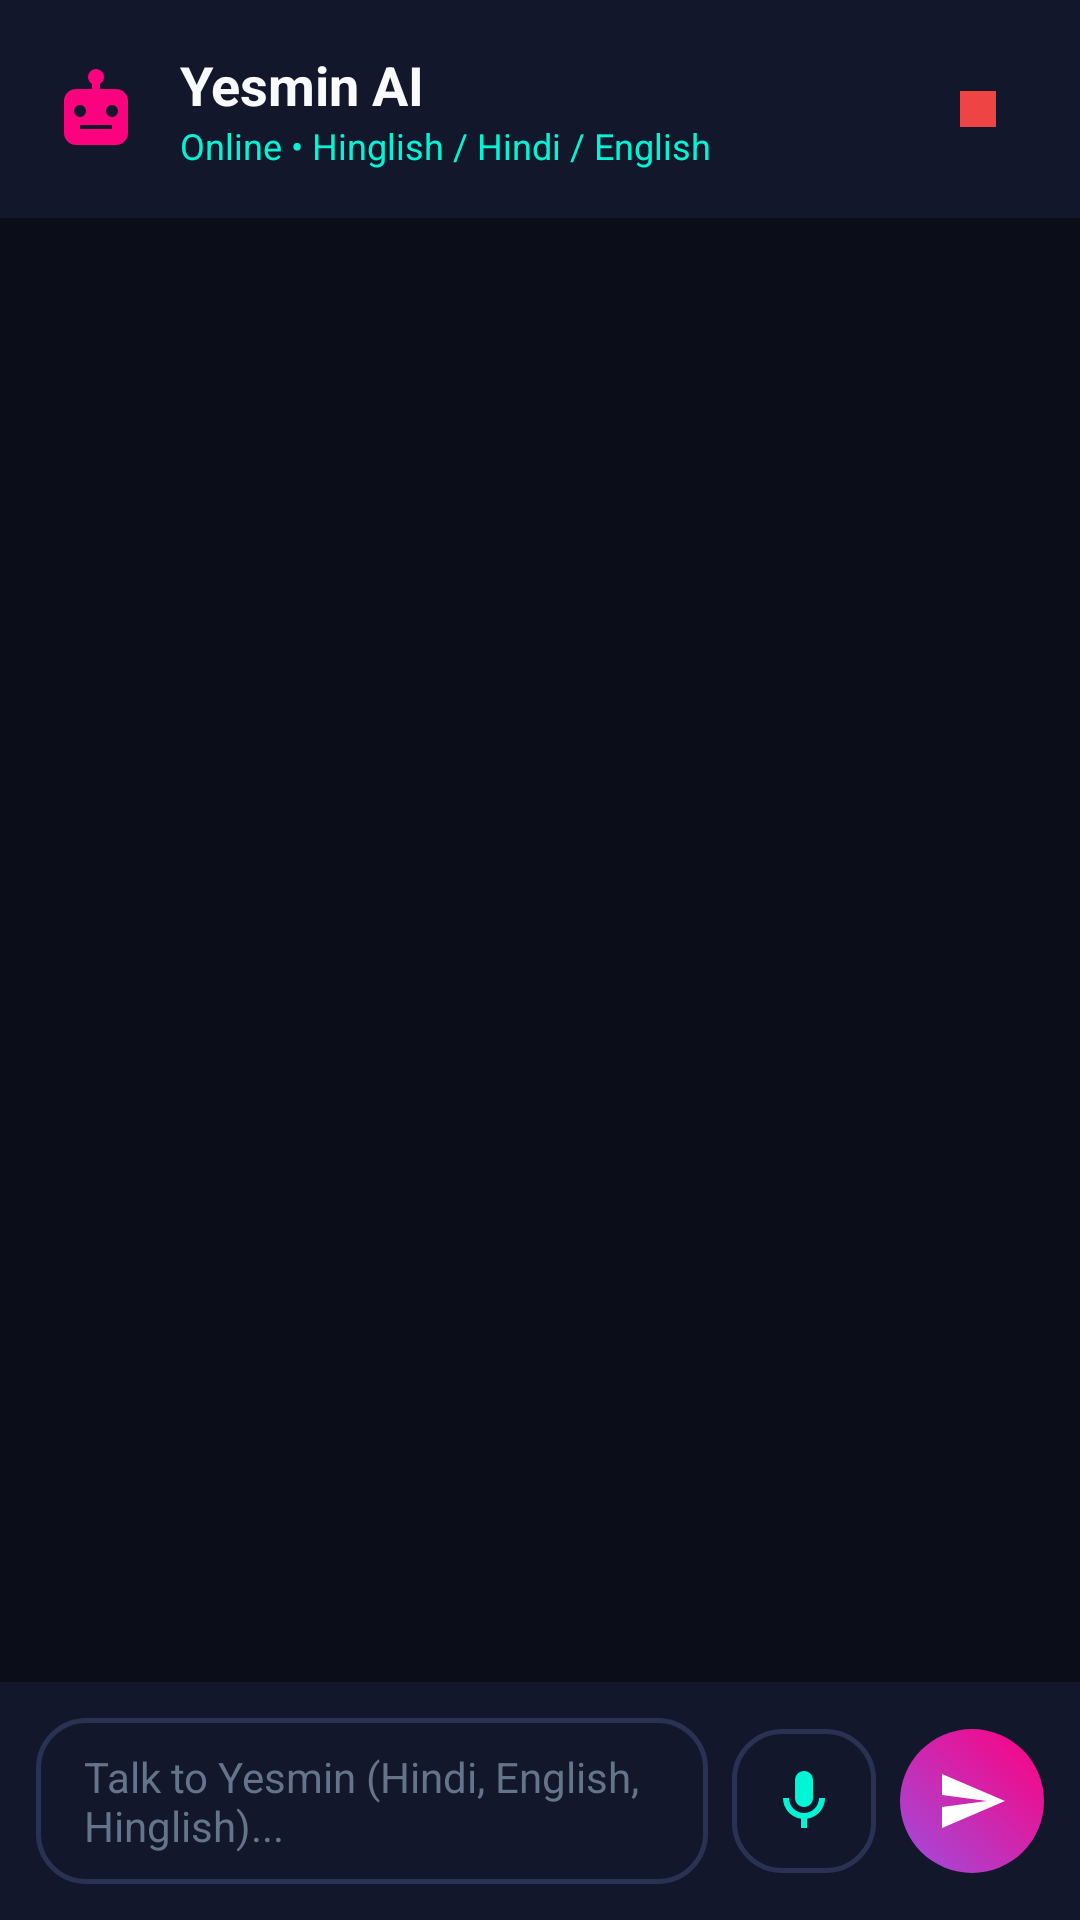

Layout XML and referenced resources for this Android screen:
<!-- AndroidManifest.xml: application theme Theme.YesminAI -->
<!-- res/layout/fragment_chat.xml -->
<?xml version="1.0" encoding="utf-8"?>
<LinearLayout
    xmlns:android="http://schemas.android.com/apk/res/android"
    xmlns:app="http://schemas.android.com/apk/res-auto"
    android:layout_width="match_parent"
    android:layout_height="match_parent"
    android:orientation="vertical"
    android:background="@color/bg_dark">

    
    <LinearLayout
        android:layout_width="match_parent"
        android:layout_height="wrap_content"
        android:orientation="horizontal"
        android:gravity="center_vertical"
        android:padding="16dp"
        android:background="@color/bg_card">

        <ImageView
            android:layout_width="32dp"
            android:layout_height="32dp"
            android:src="@drawable/ic_robot"
            android:layout_marginEnd="12dp" />

        <LinearLayout
            android:layout_width="0dp"
            android:layout_height="wrap_content"
            android:layout_weight="1"
            android:orientation="vertical">

            <TextView
                android:layout_width="wrap_content"
                android:layout_height="wrap_content"
                android:text="Yesmin AI"
                android:textSize="18sp"
                android:textStyle="bold"
                android:textColor="@color/text_primary" />

            <TextView
                android:id="@+id/tv_chat_status"
                android:layout_width="wrap_content"
                android:layout_height="wrap_content"
                android:text="Online • Hinglish / Hindi / English"
                android:textSize="12sp"
                android:textColor="@color/neon_cyan" />
        </LinearLayout>

        <ImageView
            android:id="@+id/btn_clear_chat"
            android:layout_width="36dp"
            android:layout_height="36dp"
            android:padding="6dp"
            android:src="@drawable/ic_stop"
            android:contentDescription="Clear Chat" />
    </LinearLayout>

    
    <androidx.recyclerview.widget.RecyclerView
        android:id="@+id/rv_messages"
        android:layout_width="match_parent"
        android:layout_height="0dp"
        android:layout_weight="1"
        android:padding="12dp"
        android:clipToPadding="false" />

    
    <TextView
        android:id="@+id/tv_typing_indicator"
        android:layout_width="wrap_content"
        android:layout_height="wrap_content"
        android:text="Yesmin is typing..."
        android:textSize="12sp"
        android:textColor="@color/neon_pink"
        android:paddingHorizontal="16dp"
        android:paddingVertical="4dp"
        android:visibility="gone" />

    
    <LinearLayout
        android:layout_width="match_parent"
        android:layout_height="wrap_content"
        android:orientation="horizontal"
        android:gravity="center_vertical"
        android:padding="12dp"
        android:background="@color/bg_card">

        <EditText
            android:id="@+id/et_message_input"
            android:layout_width="0dp"
            android:layout_height="wrap_content"
            android:layout_weight="1"
            android:minHeight="48dp"
            android:background="@drawable/bg_futuristic_card"
            android:hint="@string/chat_hint"
            android:textColor="@color/text_primary"
            android:textColorHint="@color/text_muted"
            android:paddingHorizontal="16dp"
            android:paddingVertical="10dp"
            android:textSize="14sp"
            android:maxLines="4" />

        <ImageButton
            android:id="@+id/btn_mic"
            android:layout_width="48dp"
            android:layout_height="48dp"
            android:layout_marginStart="8dp"
            android:background="@drawable/bg_futuristic_card"
            android:src="@drawable/ic_mic"
            app:tint="@color/neon_cyan"
            android:contentDescription="Voice Input" />

        <ImageButton
            android:id="@+id/btn_send"
            android:layout_width="48dp"
            android:layout_height="48dp"
            android:layout_marginStart="8dp"
            android:background="@drawable/bg_neon_button"
            android:src="@drawable/ic_send"
            app:tint="#FFFFFF"
            android:contentDescription="Send" />
    </LinearLayout>

</LinearLayout>
<!-- resources referenced by this layout -->
<resources>
  <color name="bg_card">#13172B</color>
  <color name="bg_dark">#0B0D19</color>
  <color name="neon_cyan">#00F5D4</color>
  <color name="neon_pink">#FF007F</color>
  <color name="text_muted">#64748B</color>
  <color name="text_primary">#F8FAFC</color>
  <!-- drawable bg_futuristic_card (drawable) -->
  <?xml version="1.0" encoding="utf-8"?>
  <shape xmlns:android="http://schemas.android.com/apk/res/android"
      android:shape="rectangle">
      <corners android:radius="16dp" />
      <solid android:color="@color/bg_card" />
      <stroke
          android:width="1.5dp"
          android:color="@color/border_subtle" />
  </shape>
  <!-- drawable bg_neon_button (drawable) -->
  <?xml version="1.0" encoding="utf-8"?>
  <ripple xmlns:android="http://schemas.android.com/apk/res/android"
      android:color="@color/neon_cyan_glow">
      <item>
          <shape android:shape="rectangle">
              <corners android:radius="24dp" />
              <gradient
                  android:angle="45"
                  android:startColor="@color/primary_purple"
                  android:endColor="@color/neon_pink"
                  android:type="linear" />
          </shape>
      </item>
  </ripple>
  <!-- drawable ic_mic (drawable) -->
  <vector xmlns:android="http://schemas.android.com/apk/res/android"
      android:width="24dp"
      android:height="24dp"
      android:viewportWidth="24"
      android:viewportHeight="24"
      android:tint="@color/text_primary">
      <path
          android:fillColor="@android:color/white"
          android:pathData="M12,14c1.66,0 3,-1.34 3,-3V5c0,-1.66 -1.34,-3 -3,-3S9,3.34 9,5v6c0,1.66 1.34,3 3,3zM17,11c0,2.76 -2.24,5 -5,5s-5,-2.24 -5,-5H5c0,3.53 2.61,6.43 6,6.92V21h2v-3.08c3.39,-0.49 6,-3.39 6,-6.92h-2z" />
  </vector>
  <!-- drawable ic_robot (drawable) -->
  <vector xmlns:android="http://schemas.android.com/apk/res/android"
      android:width="24dp"
      android:height="24dp"
      android:viewportWidth="24"
      android:viewportHeight="24"
      android:tint="@color/neon_pink">
      <path
          android:fillColor="@android:color/white"
          android:pathData="M12,2a2,2 0 0,1 2,2c0,0.74 -0.4,1.38 -1,1.72V7h4a3,3 0 0,1 3,3v8a3,3 0 0,1 -3,3H7a3,3 0 0,1 -3,-3v-8a3,3 0 0,1 3,-3h4V5.72C10.4,5.38 10,4.74 10,4a2,2 0 0,1 2,-2m-4,9a1.5,1.5 0 0,0 -1.5,1.5A1.5,1.5 0 0,0 8,14a1.5,1.5 0 0,0 1.5,-1.5A1.5,1.5 0 0,0 8,11m8,0a1.5,1.5 0 0,0 -1.5,1.5 1.5,1.5 0 0,0 1.5,1.5 1.5,1.5 0 0,0 1.5,-1.5A1.5,1.5 0 0,0 16,11m-8,5v1h8v-1H8z" />
  </vector>
  <!-- drawable ic_send (drawable) -->
  <vector xmlns:android="http://schemas.android.com/apk/res/android"
      android:width="24dp"
      android:height="24dp"
      android:viewportWidth="24"
      android:viewportHeight="24"
      android:tint="@color/neon_cyan">
      <path
          android:fillColor="@android:color/white"
          android:pathData="M2.01,21L23,12 2.01,3 2,10l15,2 -15,2z" />
  </vector>
  <!-- drawable ic_stop (drawable) -->
  <vector xmlns:android="http://schemas.android.com/apk/res/android"
      android:width="24dp"
      android:height="24dp"
      android:viewportWidth="24"
      android:viewportHeight="24"
      android:tint="@color/color_error">
      <path
          android:fillColor="@android:color/white"
          android:pathData="M6,6h12v12H6z" />
  </vector>
  <string name="chat_hint">Talk to Yesmin (Hindi, English, Hinglish)...</string>
  <color name="border_subtle">#2A3254</color>
  <color name="neon_cyan_glow">#3300F5D4</color>
  <color name="primary_purple">#9D4EDD</color>
  <color name="color_error">#EF4444</color>
  <color name="primary_purple_dark">#5A189A</color>
  <color name="text_secondary">#94A3B8</color>
</resources>
